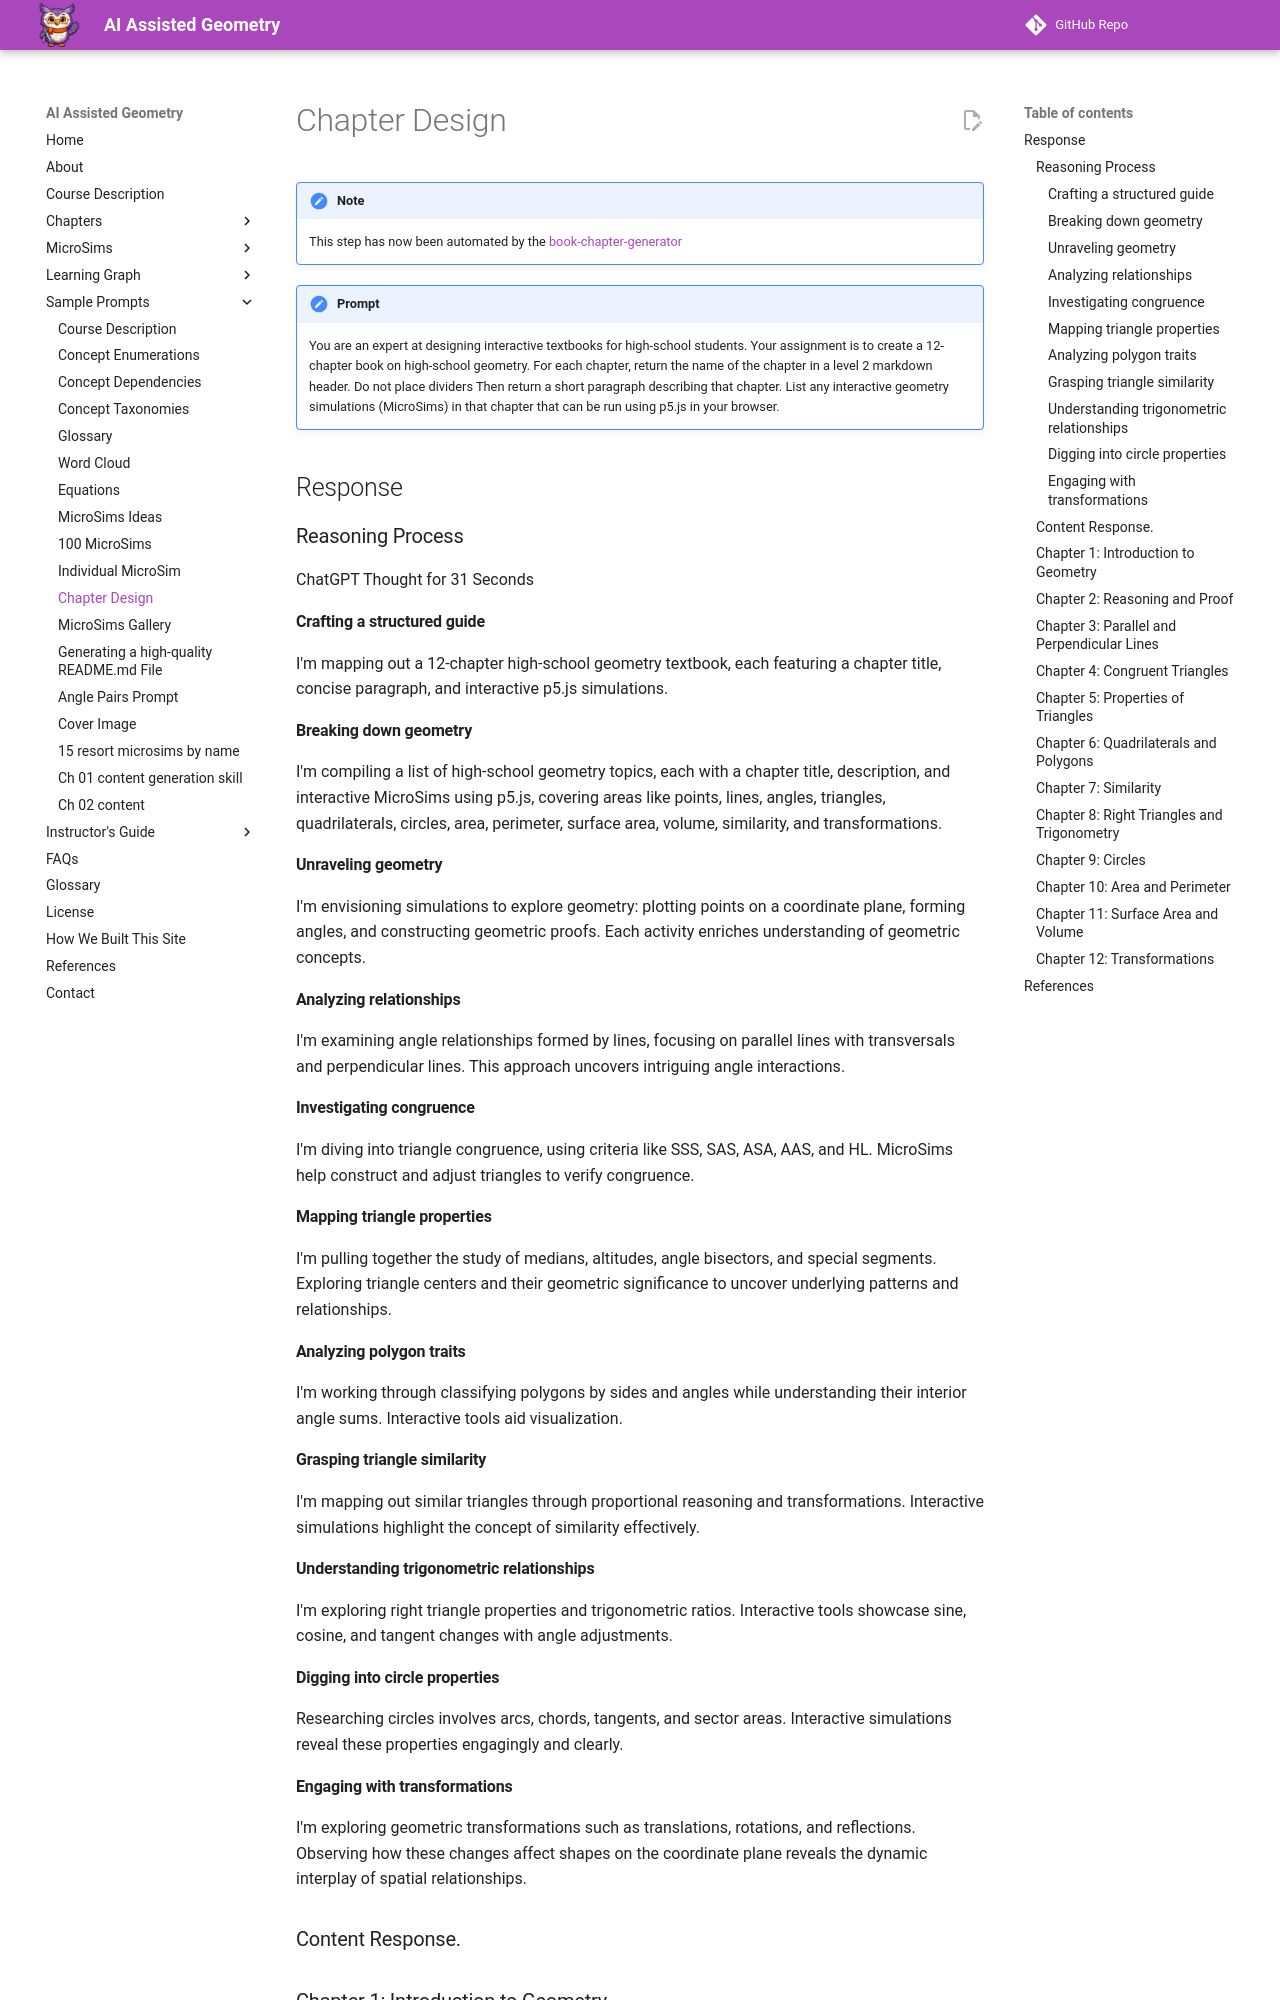

repository: dmccreary/geometry-course · page: prompts/10-chapter-design/index.html · generator: mkdocs

# Chapter Design

!!! note
    This step has now been automated by the [book-chapter-generator](https://dmccreary.github.io/ibook-skills/skill-descriptions/book-chapter-generator/)

!!! prompt
    You are an expert at designing interactive textbooks for high-school students.
    Your assignment is to create a 12-chapter book on high-school geometry.
    For each chapter, return the name of the chapter in a level 2 markdown header.
    Do not place dividers 
    Then return a short paragraph describing that chapter.  List any interactive geometry
    simulations (MicroSims) in that chapter that can be run using p5.js in your browser.


## Response

### Reasoning Process

ChatGPT Thought for 31 Seconds

#### Crafting a structured guide

I'm mapping out a 12-chapter high-school geometry textbook, each featuring a chapter title, concise paragraph, and interactive p5.js simulations.

#### Breaking down geometry

I'm compiling a list of high-school geometry topics, each with a chapter title, description, and interactive MicroSims using p5.js, covering areas like points, lines, angles, triangles, quadrilaterals, circles, area, perimeter, surface area, volume, similarity, and transformations.

#### Unraveling geometry

I'm envisioning simulations to explore geometry: plotting points on a coordinate plane, forming angles, and constructing geometric proofs. Each activity enriches understanding of geometric concepts.

#### Analyzing relationships

I'm examining angle relationships formed by lines, focusing on parallel lines with transversals and perpendicular lines. This approach uncovers intriguing angle interactions.

#### Investigating congruence

I'm diving into triangle congruence, using criteria like SSS, SAS, ASA, AAS, and HL. MicroSims help construct and adjust triangles to verify congruence.

#### Mapping triangle properties

I'm pulling together the study of medians, altitudes, angle bisectors, and special segments. Exploring triangle centers and their geometric significance to uncover underlying patterns and relationships.

#### Analyzing polygon traits

I'm working through classifying polygons by sides and angles while understanding their interior angle sums. Interactive tools aid visualization.

#### Grasping triangle similarity

I'm mapping out similar triangles through proportional reasoning and transformations. Interactive simulations highlight the concept of similarity effectively.

#### Understanding trigonometric relationships

I'm exploring right triangle properties and trigonometric ratios. 
Interactive tools showcase sine, cosine, and tangent changes with angle adjustments.

#### Digging into circle properties

Researching circles involves arcs, chords, tangents, and sector areas. 
Interactive simulations reveal these properties engagingly and clearly.
